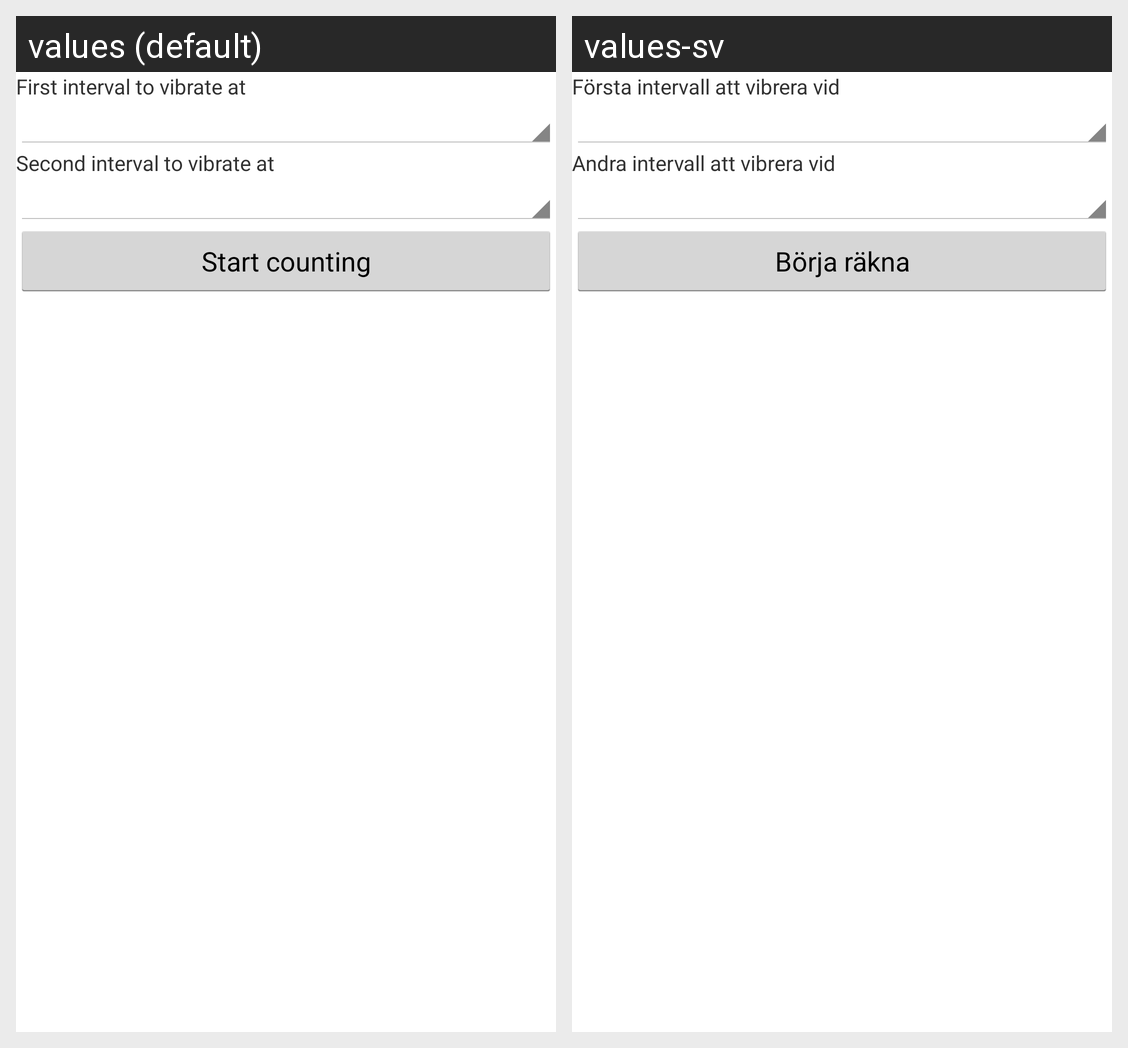

The same Android screen rendered under two of its app's locales, left to right. List the strings drawn on it with the default value and each locale's translation.
Android screen res/layout/main_practice.xml rendered under 2 locales, left to right: values (default), values-sv. Device: Nexus 5 (rendered at 1080×1920; each locale shown at half size, 540×960, under a caption strip naming it); theme AppTheme.
Strings drawn on this screen, with the default value and each locale's value (text and hints the layout hard-codes, and strings that could not be matched under every locale, appear in the picture but are not listed):

First_interval_to_vibrate_at
  values: First interval to vibrate at
  values-sv: Första intervall att vibrera vid

Second_interval_to_vibrate_at
  values: Second interval to vibrate at
  values-sv: Andra intervall att vibrera vid

Start_counting
  values: Start counting
  values-sv: Börja räkna
